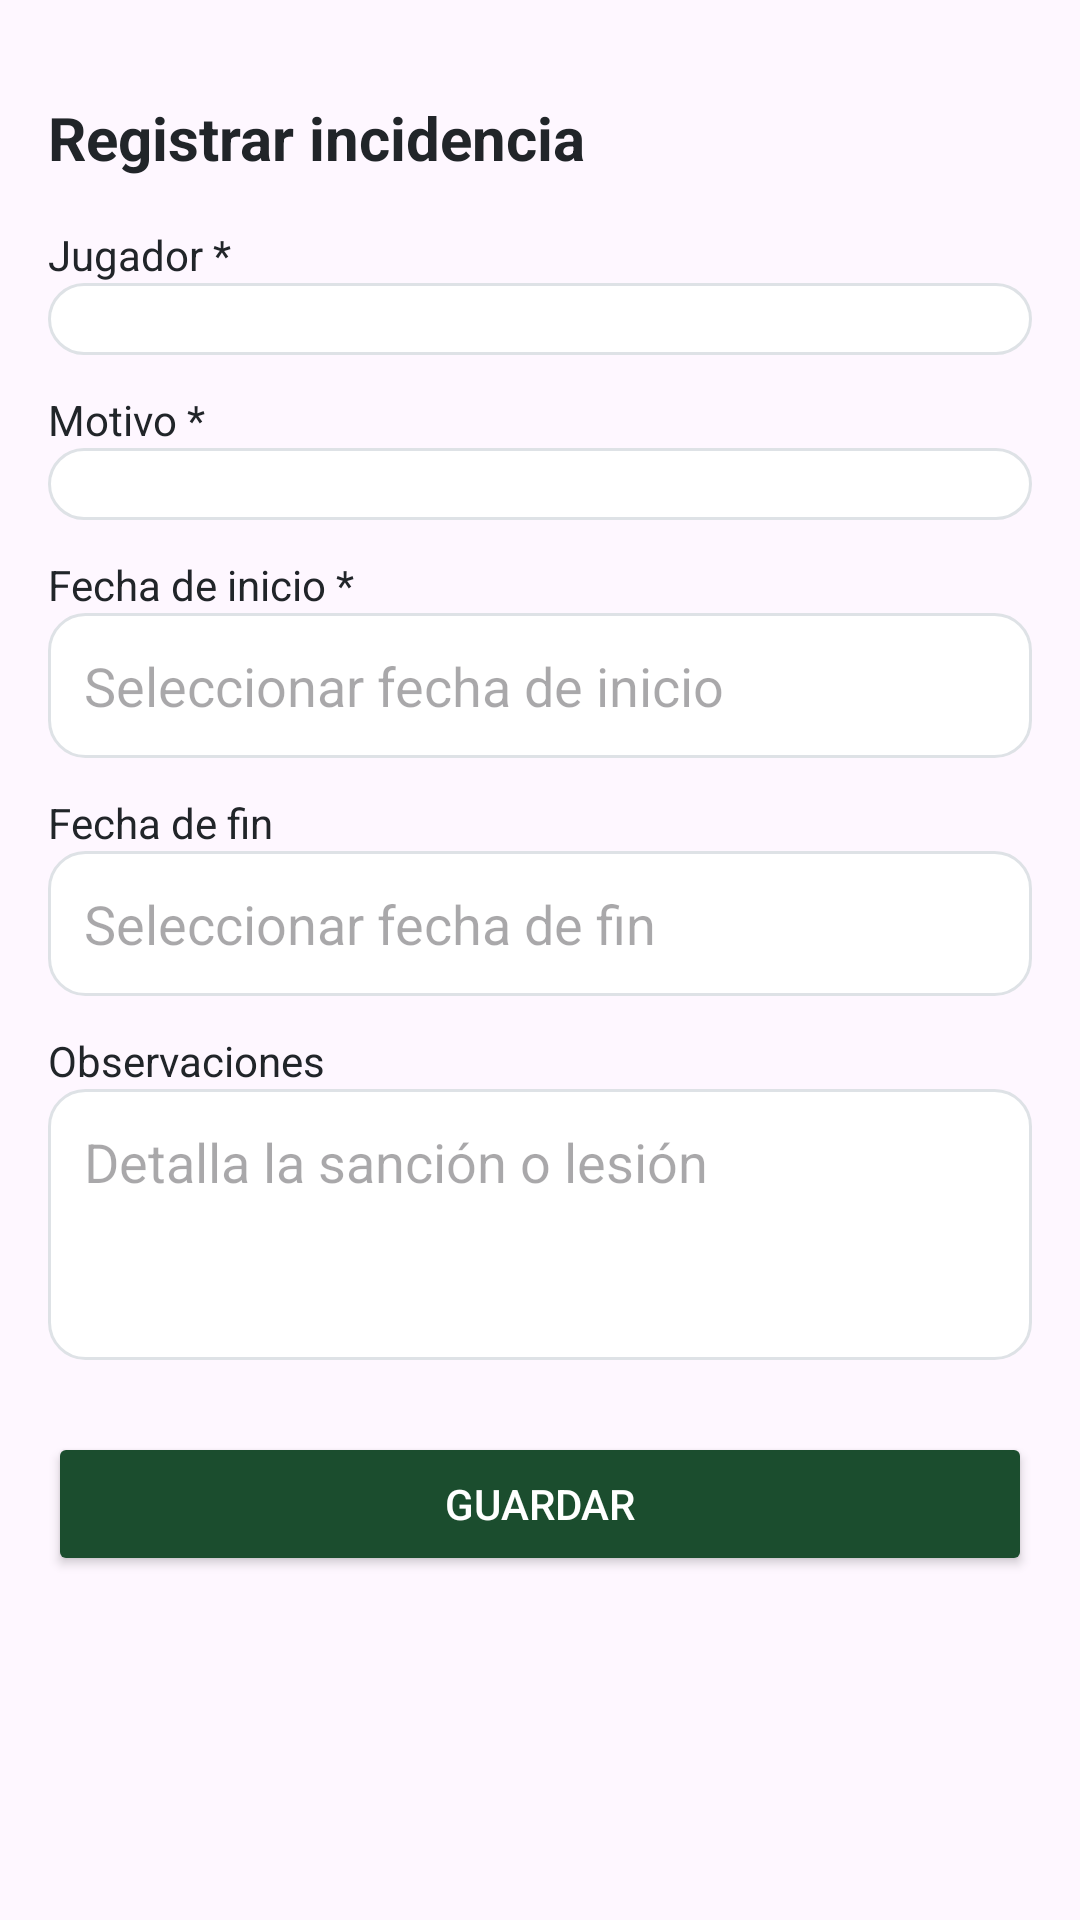

Layout XML and referenced resources for this Android screen:
<!-- AndroidManifest.xml: application theme Theme.Material3.DayNight.NoActionBar -->
<!-- res/layout/activity_incidencia.xml -->
<?xml version="1.0" encoding="utf-8"?>
<ScrollView xmlns:android="http://schemas.android.com/apk/res/android"
    android:layout_width="match_parent"
    android:layout_height="match_parent"
    android:fillViewport="true">

    <LinearLayout
        android:layout_width="match_parent"
        android:layout_height="wrap_content"
        android:orientation="vertical"
        android:padding="16dp">

        <TextView
            android:layout_width="wrap_content"
            android:layout_height="wrap_content"
            android:id="@+id/tvEquipoIncidencia"
            android:text=""
            android:textColor="@color/texto_secundario"
            android:textSize="12sp" />

        <TextView
            android:layout_width="wrap_content"
            android:layout_height="wrap_content"
            android:text="Registrar incidencia"
            android:textColor="@color/texto_principal"
            android:textSize="20sp"
            android:textStyle="bold" />

        <TextView
            android:layout_width="wrap_content"
            android:layout_height="wrap_content"
            android:layout_marginTop="16dp"
            android:text="Jugador *"
            android:textColor="@color/texto_principal" />

        <Spinner
            android:id="@+id/spJugadorIncidencia"
            android:layout_width="match_parent"
            android:layout_height="wrap_content"
            android:background="@drawable/bg_card_rounded"
            android:padding="12dp" />

        <TextView
            android:layout_width="wrap_content"
            android:layout_height="wrap_content"
            android:layout_marginTop="12dp"
            android:text="Motivo *"
            android:textColor="@color/texto_principal" />

        <Spinner
            android:id="@+id/spMotivoIncidencia"
            android:layout_width="match_parent"
            android:layout_height="wrap_content"
            android:background="@drawable/bg_card_rounded"
            android:padding="12dp" />

        <TextView
            android:layout_width="wrap_content"
            android:layout_height="wrap_content"
            android:layout_marginTop="12dp"
            android:text="Fecha de inicio *"
            android:textColor="@color/texto_principal" />

        <EditText
            android:id="@+id/etFechaRegistro"
            android:layout_width="match_parent"
            android:layout_height="wrap_content"
            android:background="@drawable/bg_card_rounded"
            android:focusable="false"
            android:clickable="true"
            android:padding="12dp"
            android:hint="Seleccionar fecha de inicio" />

        <TextView
            android:layout_width="wrap_content"
            android:layout_height="wrap_content"
            android:layout_marginTop="12dp"
            android:text="Fecha de fin"
            android:textColor="@color/texto_principal" />

        <EditText
            android:id="@+id/etFechaFin"
            android:layout_width="match_parent"
            android:layout_height="wrap_content"
            android:background="@drawable/bg_card_rounded"
            android:focusable="false"
            android:clickable="true"
            android:padding="12dp"
            android:hint="Seleccionar fecha de fin" />

        <TextView
            android:layout_width="wrap_content"
            android:layout_height="wrap_content"
            android:layout_marginTop="12dp"
            android:text="Observaciones"
            android:textColor="@color/texto_principal" />

        <EditText
            android:id="@+id/etObservaciones"
            android:layout_width="match_parent"
            android:layout_height="wrap_content"
            android:background="@drawable/bg_card_rounded"
            android:gravity="top"
            android:lines="3"
            android:padding="12dp"
            android:hint="Detalla la sanción o lesión" />

        <Button
            android:id="@+id/btnGuardarIncidencia"
            android:layout_width="match_parent"
            android:layout_height="wrap_content"
            android:layout_marginTop="24dp"
            android:backgroundTint="@color/verde_cancha"
            android:text="Guardar"
            android:textColor="@color/blanco" />

    </LinearLayout>
</ScrollView>
<!-- resources referenced by this layout -->
<resources>
  <color name="blanco">#FFFFFF</color>
  <color name="texto_principal">#212529</color>
  <color name="texto_secundario">#6C757D</color>
  <color name="verde_cancha">#1B4D2E</color>
  <!-- drawable bg_card_rounded (drawable) -->
  <?xml version="1.0" encoding="utf-8"?>
  <shape xmlns:android="http://schemas.android.com/apk/res/android">
      <solid android:color="@color/blanco" />
      <corners android:radius="12dp" />
      <stroke android:width="1dp" android:color="@color/borde_gris" />
  </shape>
  <color name="borde_gris">#DEE2E6</color>
</resources>
